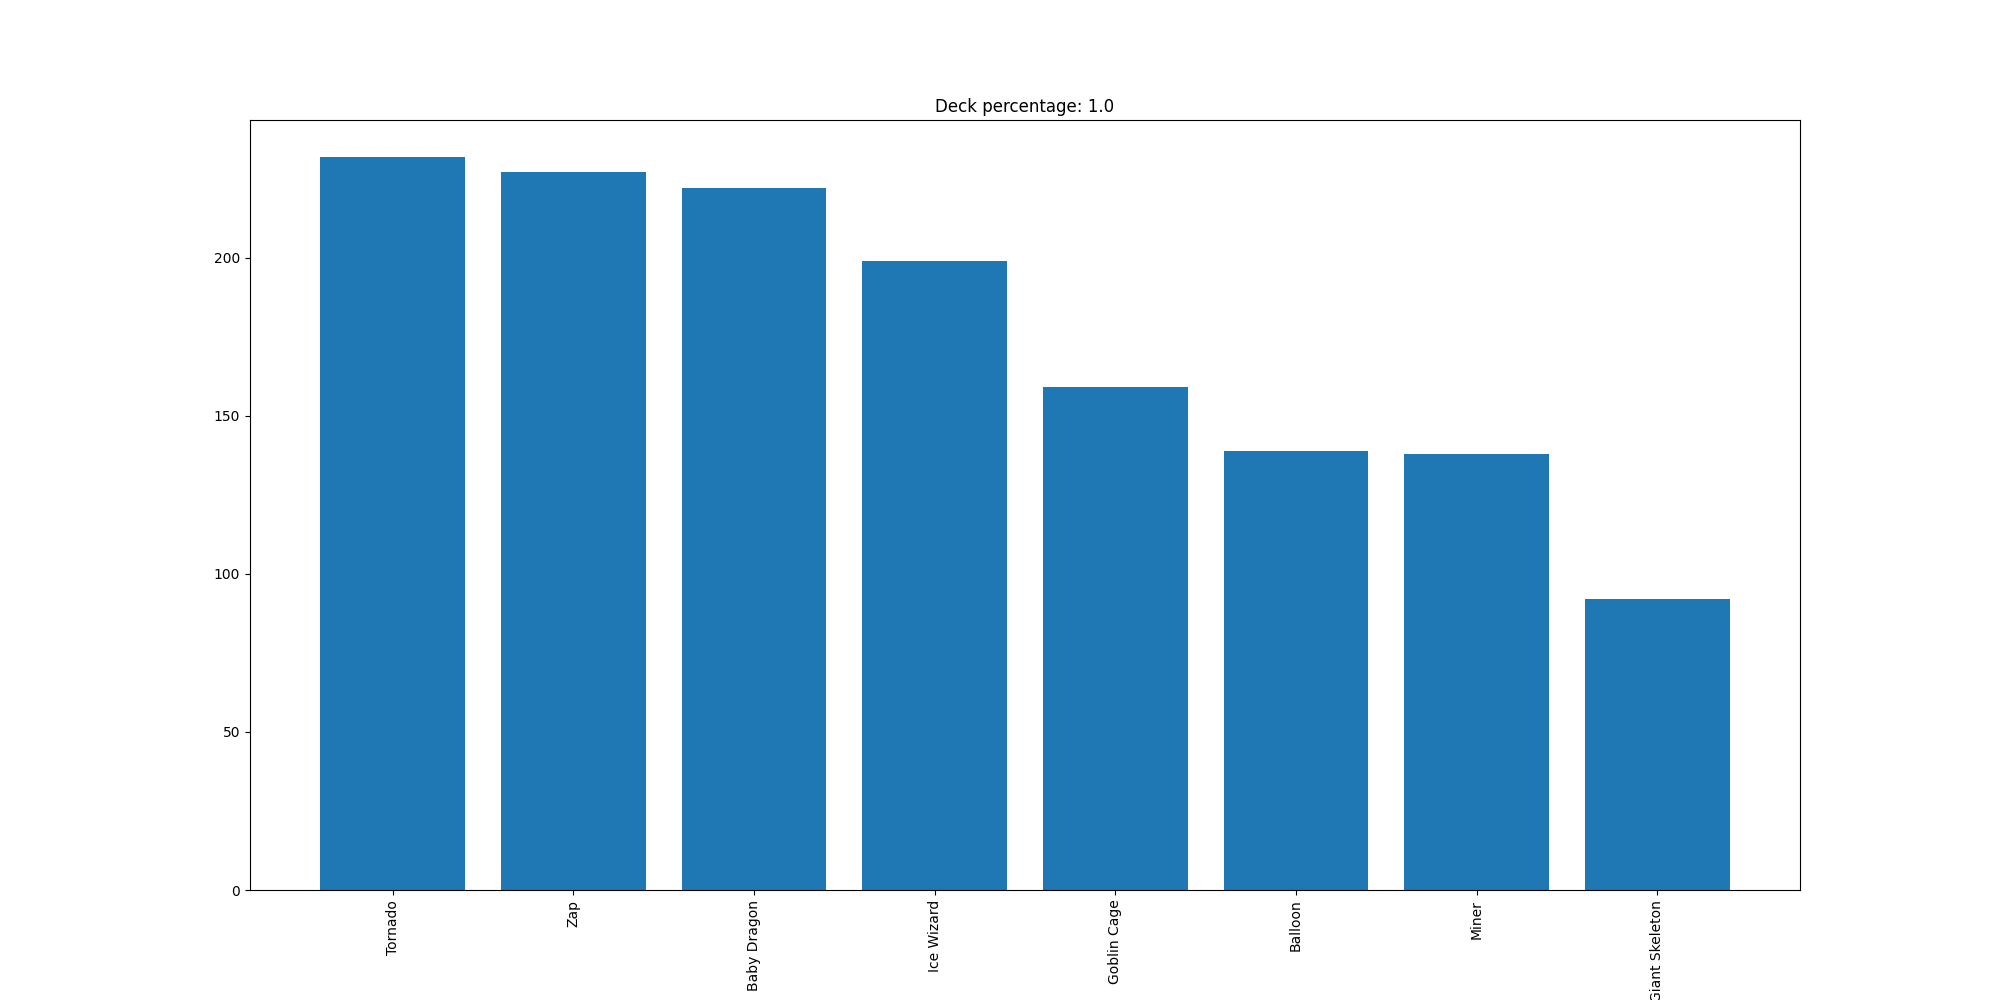

Data behind this chart, as committed beside it:
Tornado, 232
Zap, 227
Baby Dragon, 222
Ice Wizard, 199
Goblin Cage, 159
Balloon, 139
Miner, 138
Giant Skeleton, 92
